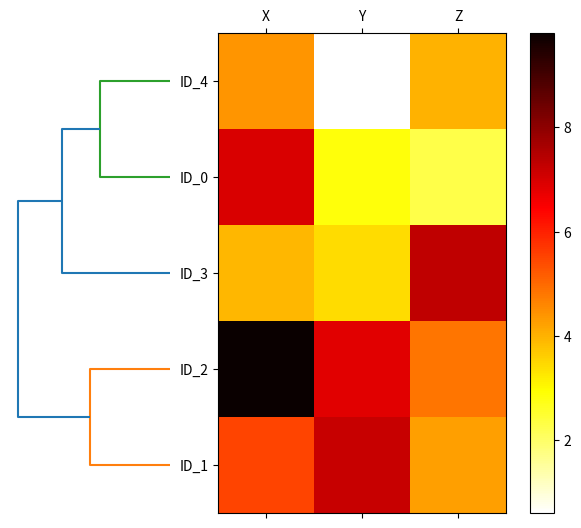

Python code for this plot:
import pandas as pd
import numpy as np
np.random.seed(123)
variables = ['X', 'Y', 'Z']
labels = ['ID_0', 'ID_1', 'ID_2', 'ID_3', 'ID_4']
X = np.random.random_sample([5, 3]) * 10
df = pd.DataFrame(X, columns=variables, index=labels)


# Data for Tree diagram
from scipy.spatial.distance import pdist, squareform
from scipy.cluster.hierarchy import linkage
row_clusters = linkage(pdist(df, metric='euclidean'), method='complete')


# Tree Diagram and Heatmap
from matplotlib import pyplot as plt
fig = plt.figure(figsize=(8,8), facecolor='white')
axd = fig.add_axes([0.09, 0.1, 0.2, 0.6])

# Tree Diagram
from scipy.cluster.hierarchy import dendrogram
row_dendr = dendrogram(row_clusters, orientation='left')

# Heatmap data
df_rowclust = df.iloc[row_dendr['leaves'][::-1]]
# Heatmap
axm = fig.add_axes([0.23, 0.1, 0.6, 0.6])
cax = axm.matshow(df_rowclust, interpolation='nearest', cmap='hot_r')

axd.set_xticks([])
axd.set_yticks([])
for i in axd.spines.values():
    i.set_visible(False)
fig.colorbar(cax)
axm.set_xticklabels([''] + list(df_rowclust.columns))
axm.set_yticklabels([''] + list(df_rowclust.index))
plt.show()
